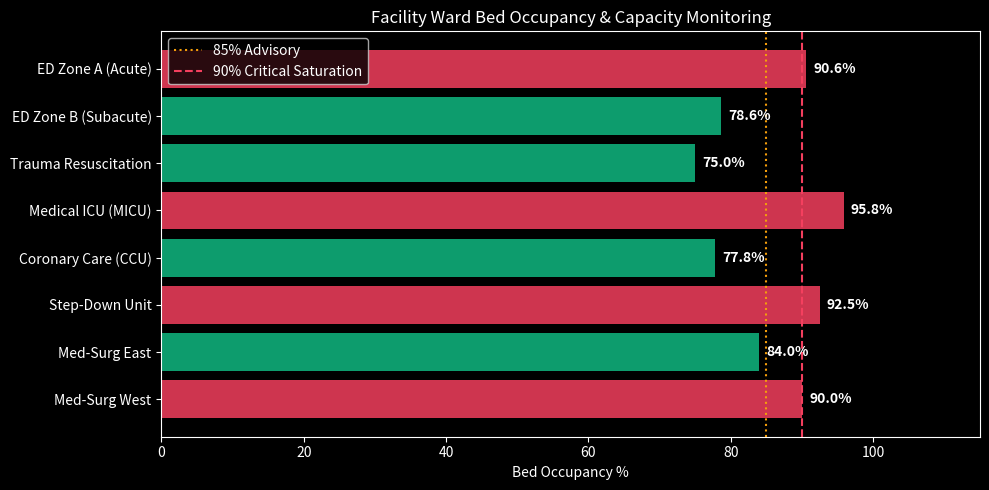

Source code (Python):
import pandas as pd
import numpy as np
import matplotlib.pyplot as plt
import seaborn as sns

plt.style.use('dark_background')

units = [
    {"Unit": "ED Zone A (Acute)", "Beds": 32, "Occupied": 29},
    {"Unit": "ED Zone B (Subacute)", "Beds": 28, "Occupied": 22},
    {"Unit": "Trauma Resuscitation", "Beds": 8, "Occupied": 6},
    {"Unit": "Medical ICU (MICU)", "Beds": 24, "Occupied": 23},
    {"Unit": "Coronary Care (CCU)", "Beds": 18, "Occupied": 14},
    {"Unit": "Step-Down Unit", "Beds": 40, "Occupied": 37},
    {"Unit": "Med-Surg East", "Beds": 50, "Occupied": 42},
    {"Unit": "Med-Surg West", "Beds": 50, "Occupied": 45},
]

census_df = pd.DataFrame(units)
census_df['Occupancy %'] = (census_df['Occupied'] / census_df['Beds']) * 100
census_df['Status'] = np.where(census_df['Occupancy %'] >= 90.0, 'Critical',
                      np.where(census_df['Occupancy %'] >= 85.0, 'Advisory', 'Nominal'))

print("Hospital Bed Census & Saturation Leaderboard:")
census_df


# Visualize Bed Saturation
plt.figure(figsize=(10, 5))
colors = ['#f43f5e' if s == 'Critical' else '#f59e0b' if s == 'Advisory' else '#10b981' for s in census_df['Status']]
bars = plt.barh(census_df['Unit'], census_df['Occupancy %'], color=colors, alpha=0.85)

plt.axvline(85, color='#f59e0b', linestyle=':', label='85% Advisory')
plt.axvline(90, color='#f43f5e', linestyle='--', label='90% Critical Saturation')

for bar in bars:
    w = bar.get_width()
    plt.text(w + 1, bar.get_y() + bar.get_height()/2, f"{w:.1f}%", va='center', color='#fff', fontweight='bold')

plt.gca().invert_yaxis()
plt.title("Facility Ward Bed Occupancy & Capacity Monitoring")
plt.xlabel("Bed Occupancy %")
plt.xlim(0, 115)
plt.legend()
plt.tight_layout()
plt.show()
